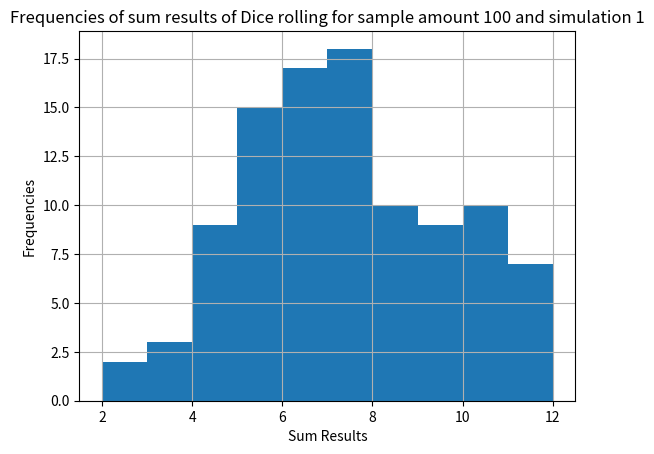

The matplotlib source for this figure: (Note: this script raises an exception after producing the figure.)
import random
import numpy as np
import matplotlib.pyplot as plt

def dice_roll():
    global dice1Result
    dice1Result.append(random.randint(1,6))

    global dice2Result
    dice2Result.append(random.randint(1,6))

def drawHistogram(sumDiceResult,n,rn):
    plt.hist(sumDiceResult)
    plt.title('Frequencies of sum results of Dice rolling')
    plt.title('Frequencies of sum results of Dice rolling for sample amount %d and simulation %d'%(n,rn))
    plt.ylabel('Frequencies')
    plt.xlabel('Sum Results')
    plt.grid('on')

    #plt.switch_backend('TkAgg')
    mng = plt.get_current_fig_manager()
    mng.window.state('zoomed')

    plt.show()

#http://stackoverflow.com/questions/3209362/how-to-plot-empirical-cdf-in-matplotlib-in-python
def drawCDF(sumDiceResult,n,rn):
    sorted1 = np.sort(sumDiceResult)
    theMedian = np.median(sorted1)

    print("Median val using np: ", theMedian)
    print("Median val manually: ", sorted1[50])
    totalNum9 = sum(i <= 9 for i in sorted1)
    totalNum9per = ((totalNum9*100)/n)/100
    print("Probability of dice sum to be equal or less than 9: ",totalNum9per)

    yvals = np.arange(len(sorted1))/float(len(sorted1))

    plt.plot(sorted1, yvals)
    plt.plot((0, 12), (.5, .5))
    plt.plot((9, 9), (0, 1))
    plt.plot((theMedian,theMedian), (0, .5))
    plt.plot((0,12), (totalNum9per, totalNum9per))
    plt.legend(['CDF', '50%', '<=9','Median','Percentage of <=9',], loc='lower right')
    plt.gca().set_color_cycle(['blue', 'green', 'red', 'orange','yellow'])

    plt.annotate('Median: %d'%theMedian, (theMedian,.5),xytext=(0.7, 0.7),arrowprops=dict(arrowstyle='->'))
    plt.annotate('Probability (<=9): %s'%totalNum9per, (9,totalNum9per),xytext=(1, 0.9),arrowprops=dict(arrowstyle='->'))

    plt.title('CDF of dice sum frequency for sample amount %d and simulation %d'%(n,rn))
    plt.ylabel('Probability')
    plt.xlabel('Sum Results (x)')
    plt.grid('on')

    print('\n')
    #plt.switch_backend('TkAgg')
    mng = plt.get_current_fig_manager()
    mng.window.state('zoomed')

    plt.show()

# def drawCDF2(sumDiceResult):
#     # evaluate the histogram
#     values, base = np.histogram(sumDiceResult, bins=40)
#     #evaluate the cumulative
#     cumulative = np.cumsum(values)
#     # plot the cumulative function
#     plt.plot(base[:-1], cumulative, c='blue')
#     #plot the survival function
#     #plt.plot(base[:-1], len(data)-cumulative, c='green')
#     plt.title('CDF Frequencies of sum results of Dice rolling')
#     plt.ylabel('CDF of Frequencies')
#     plt.xlabel('Sum Results')
#     plt.show()

def pointDistance(listSumOf1, listSumOf2, n):
    cumsumS1=np.cumsum(listSumOf1)
    #print(cumsumMain[0])
    #print(type(cumsumMain))
    normedcumsumS1=[x/float(cumsumS1[-1]) for x in cumsumS1]

    cumsumS2=np.cumsum(listSumOf2)
    #print(cumsumMain[0])
    #print(type(cumsumMain))
    normedcumsumS2=[x/float(cumsumS2[-1]) for x in cumsumS2]

    D = [a - b for a, b in zip(normedcumsumS1, normedcumsumS2)]
    print('Maximum point distance of CDFs generated from simulation 1 and 2 for ',n,' data: ', max(D))

def main():
    global dice1Result
    dice1Result = []
    global dice2Result
    dice2Result = []
    global sumDiceResult
    sumDiceResult = []
    global sumDiceResult2
    sumDiceResult2 = []


    #Simulation 1 for 100
    for x in range(0, 100):
        dice_roll()

    sumDiceResult = [x + y for x, y in zip(dice1Result, dice2Result)]
    # print(dice1Result)
    # print(dice2Result)
    # print(sumDiceResult)

    print('Results for simulation 1 for 100 samples')
    #Draw histogram
    drawHistogram(sumDiceResult,100,1)
    #Draw CDF
    drawCDF(sumDiceResult,100,1)
    #drawCDF2(sumDiceResult)

    #Simulation 2 for 100
    dice1Result = []
    dice2Result = []


    for x in range(0, 100):
        dice_roll()

    sumDiceResult2 = [x + y for x, y in zip(dice1Result, dice2Result)]

    print('\nResults for simulation 2 for 100 samples')
    #Draw histogram
    drawHistogram(sumDiceResult2,100,2)
    #Draw CDF
    drawCDF(sumDiceResult2,100,2)
    #drawCDF2(sumDiceResult)

    pointDistance(sumDiceResult, sumDiceResult2,100)

    #Simulation 1 for 1000 #####################################################
    sumDiceResult = []
    sumDiceResult2 = []
    dice1Result = []
    dice2Result = []

    #Simulation 1 for 1000
    for x in range(0, 1000):
        dice_roll()

    sumDiceResult = [x + y for x, y in zip(dice1Result, dice2Result)]
    # print(dice1Result)
    # print(dice2Result)
    # print(sumDiceResult)

    print('Results for simulation 1 for 1000 samples')
    #Draw histogram
    drawHistogram(sumDiceResult,1000,1)
    #Draw CDF
    drawCDF(sumDiceResult,1000,1)
    #drawCDF2(sumDiceResult)

    #Simulation 2 for 1000
    dice1Result = []
    dice2Result = []


    for x in range(0, 1000):
        dice_roll()

    sumDiceResult2 = [x + y for x, y in zip(dice1Result, dice2Result)]

    print('\nResults for simulation 2 for 1000 samples')
    #Draw histogram
    drawHistogram(sumDiceResult2,1000,2)
    #Draw CDF
    drawCDF(sumDiceResult2,1000,2)
    #drawCDF2(sumDiceResult)

    pointDistance(sumDiceResult, sumDiceResult2,1000)



if __name__ == '__main__':
    main()
